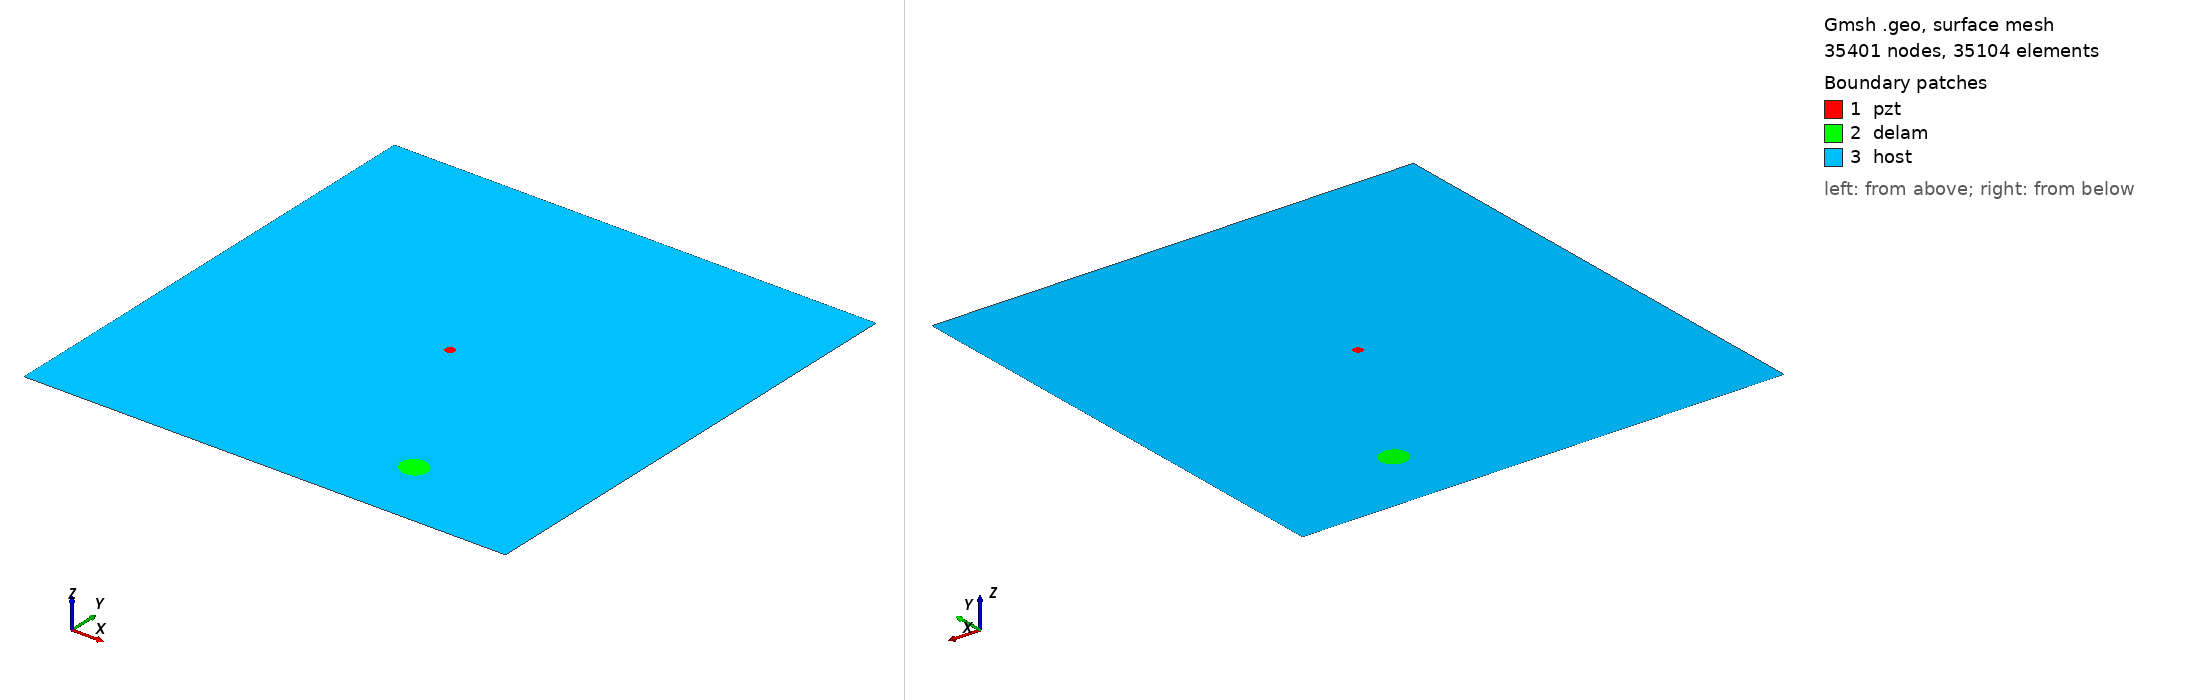

Gmsh geometry script, surface-meshed: 35401 nodes, 35104 surface elements. Boundary patches (legend numbers): 1 pzt, 2 delam, 3 host. Left view from above one corner, right view from below the opposite corner. Legend entries are the model's physical surfaces. The drawing asked Gmsh for element sizes between 1% and 20% of the model's largest extent; the script's own settings can give other sizes.

=== m1_rand_single_delam_212.geo (drawn) ===
SetFactory("OpenCASCADE");
L=0.500000; 
W=0.500000; 
a=0.014379; 
b=0.013356; 
x=0.348946; 
y=0.073087; 
alpha=0.823396 *Pi; 
r=0.005000; 
xpzt=0.250000; 
ypzt=0.250000; 
//+
Point(1) = {0, 0, 0, 1.0};
//+
Point(2) = {L, 0, 0, 1.0};
//+
Point(3) = {L, W, 0, 1.0};
//+
Point(4) = {0, W, 0, 1.0};
//+
Line(1) = {1, 2};
//+
Line(2) = {2, 3};
//+
Line(3) = {3, 4};
//+
Line(4) = {4, 1};
//+
Circle(5) = {xpzt, ypzt, -0, r, 0, 2*Pi};
//+
Ellipse(6) = {x, y, -0, a, b, 0, 2*Pi};
//+
Rotate {{0, 0, 1}, {x, y, 0}, alpha} {
  Curve{6}; 
}
//+
Curve Loop(1) = {4, 1, 2, 3};
//+
Curve Loop(2) = {6};
//+
Curve Loop(3) = {5};
//+
Curve Loop(4) = {6};
//+
Curve Loop(5) = {5};
//+
Plane Surface(1) = {5};
//+
Plane Surface(2) = {4};
//+
Plane Surface(3) = {1, 2, 3};
//+
Point(9) = {xpzt, ypzt, 0, 1.0};
//+
Point{9} In Surface {1};// mesh node at centre of pzt
//+
Physical Surface("pzt") = {1};
//+
Physical Surface("delam") = {2};
//+
Physical Surface("host") = {3};

Mesh.Algorithm = 6; // Frontal
Mesh.CharacteristicLengthFactor = 0.068000;
Mesh.CharacteristicLengthMin = 0.001000;
Mesh.CharacteristicLengthMax = 0.200000;
Mesh.RecombineAll = 1; // Apply recombination algorithm
Mesh.SubdivisionAlgorithm = 1; // 1: all quadrangles
Mesh.Smoothing = 1;
